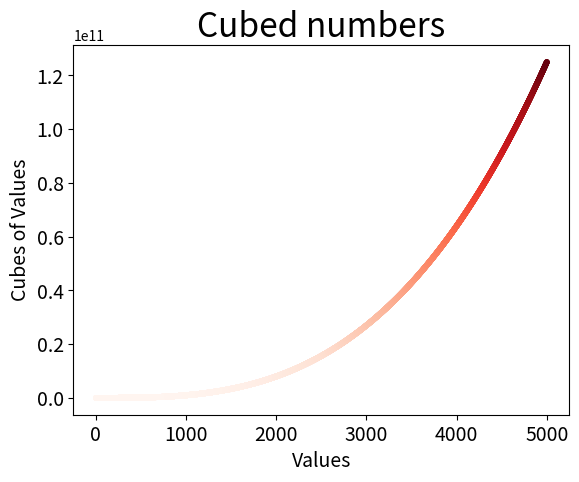

The matplotlib source for this figure:
import matplotlib.pyplot as plt

values = range(1, 5001)
cubes = [x**3 for x in values]

fig, ax = plt.subplots()
ax.scatter(values, cubes, s=10, c=cubes, cmap=plt.cm.Reds)

# Set title and label axes.
ax.set_title("Cubed numbers", fontsize=24)
ax.set_xlabel("Values", fontsize=14)
ax.set_ylabel("Cubes of Values", fontsize=14)

# Set tick labels.
ax.tick_params(labelsize=14)

plt.show()
